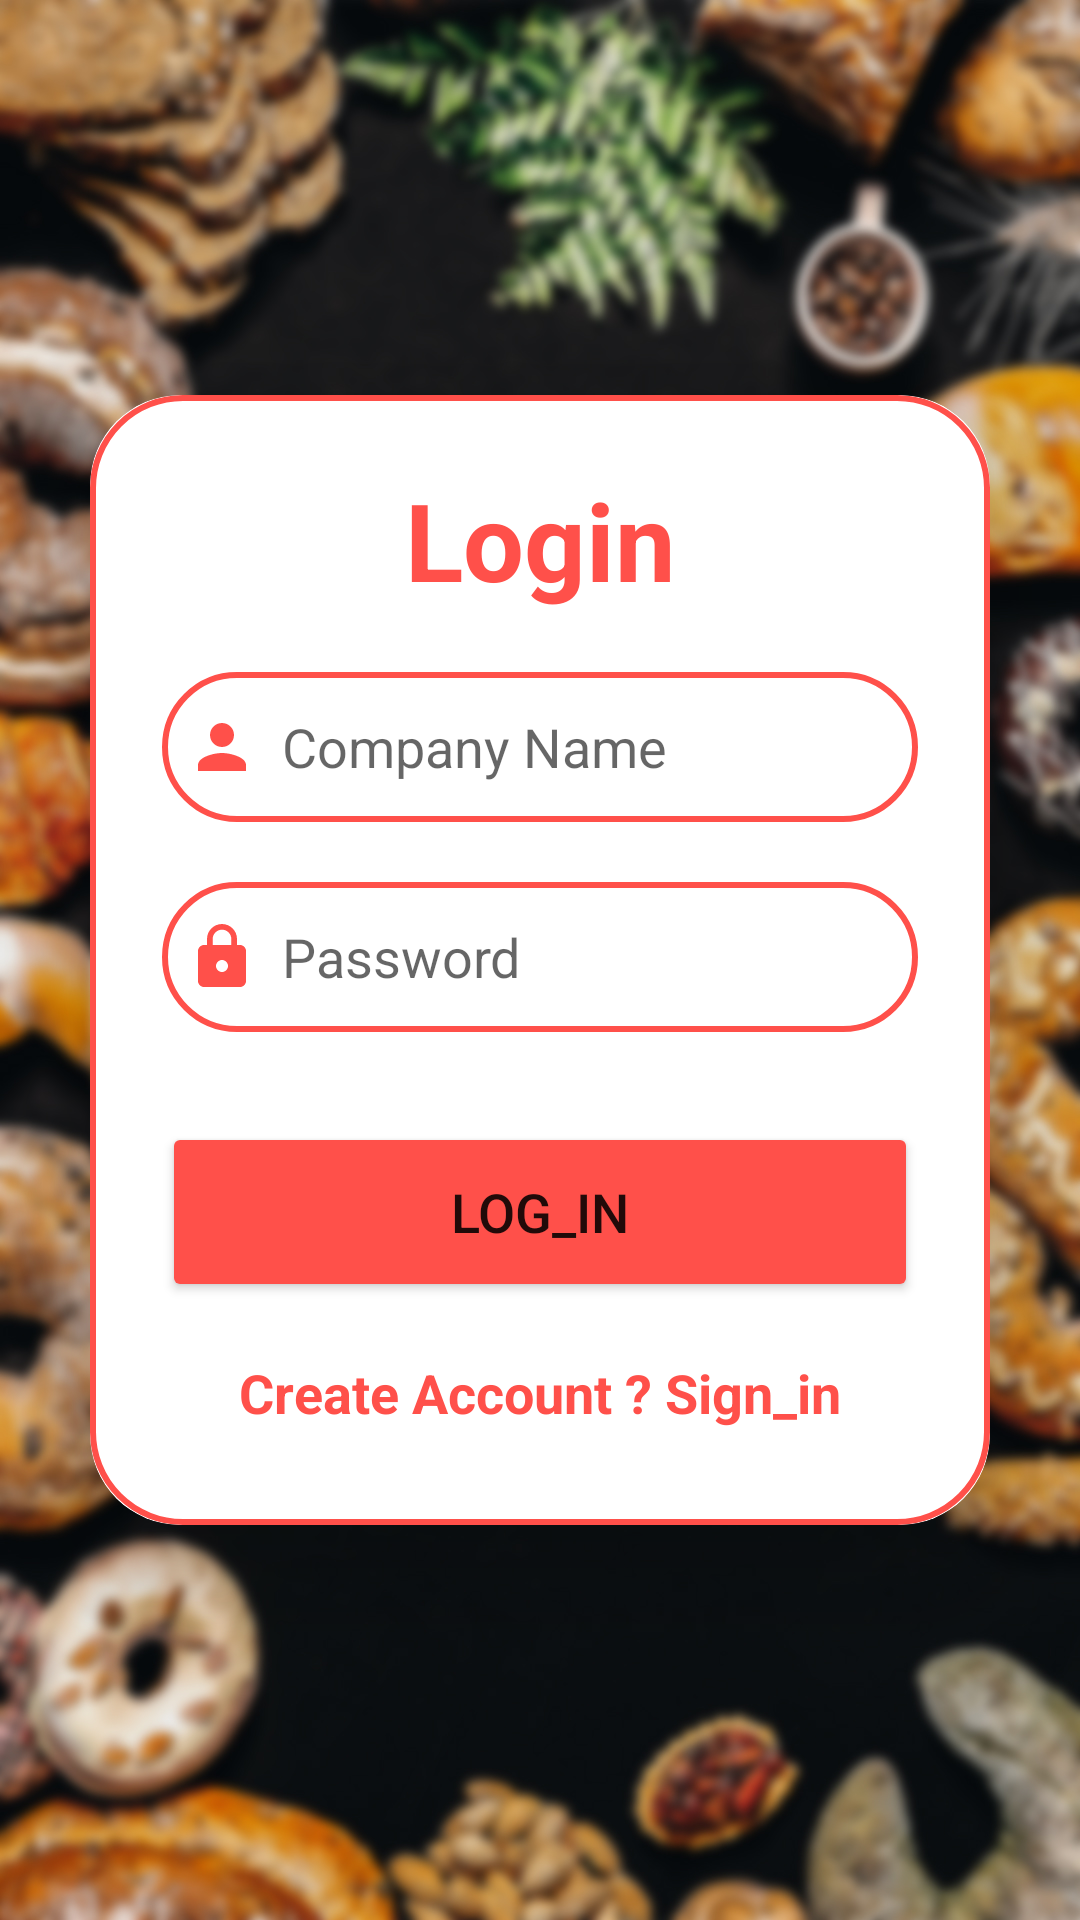

The Android layout XML behind this screen, and the referenced resources:
<!-- AndroidManifest.xml: application theme Theme.BackeryShop -->
<!-- res/layout/activity_shop_login_inter_face.xml -->
<?xml version="1.0" encoding="utf-8"?>
<LinearLayout xmlns:android="http://schemas.android.com/apk/res/android"
    xmlns:app="http://schemas.android.com/apk/res-auto"
    xmlns:tools="http://schemas.android.com/tools"
    android:layout_width="match_parent"
    android:layout_height="match_parent"
    android:background="@drawable/signin"
    tools:context=".SignIn">

    <androidx.cardview.widget.CardView
        android:layout_width="match_parent"
        android:layout_height="wrap_content"
        android:layout_gravity="center"
        android:layout_margin="30dp"
        app:cardCornerRadius="30dp"
        app:cardElevation="20dp">
        <LinearLayout
            android:layout_width="match_parent"
            android:layout_height="wrap_content"
            android:orientation="vertical"
            android:layout_gravity="center_horizontal"
            android:padding="24dp"
            android:background="@drawable/custom_edittext">

            <TextView
                android:layout_width="match_parent"
                android:layout_height="wrap_content"
                android:text="Login"
                android:textSize="36sp"
                android:textAlignment="center"
                android:textStyle="bold"
                android:textColor="@color/lightRed"/>

            
            
            
            
            
            
            
            
            
            
            
            


            <EditText
                android:layout_width="match_parent"
                android:layout_height="50dp"
                android:id="@+id/usercompany"
                android:background="@drawable/custom_edittext"
                android:layout_marginTop="20dp"
                android:padding="8dp"
                android:hint="Company Name"
                android:drawableLeft="@drawable/baseline_person_24"
                android:drawableTint="@color/lightRed"
                android:drawablePadding="8dp"
                android:textColor="@color/black"/>
            <EditText
                android:layout_width="match_parent"
                android:layout_height="50dp"
                android:id="@+id/userpassword"
                android:background="@drawable/custom_edittext"
                android:layout_marginTop="20dp"
                android:padding="8dp"
                android:hint="Password"
                android:password="true"
                android:drawableLeft="@drawable/baseline_lock_24"
                android:drawablePadding="8dp"
                android:textColor="@color/black"
                android:drawableTint="@color/lightRed"
                tools:ignore="Deprecated" />

            <Button
                android:layout_width="match_parent"
                android:layout_height="60dp"
                android:text="Log_In"
                android:id="@+id/signup_button"
                android:textSize="18sp"
                android:layout_marginTop="30dp"
                android:backgroundTint="@color/lightRed"
                app:cornerRadius = "20dp"
                android:onClick="loginUser"
                />
            <TextView
                android:layout_width="wrap_content"
                android:layout_height="wrap_content"
                android:id="@+id/loginRedirectText"
                android:text="Create Account ? Sign_in"
                android:layout_gravity="center"
                android:padding="8dp"
                android:layout_marginTop="10dp"
                android:textStyle="bold"
                android:textColor="@color/lightRed"
                android:textSize="18sp"
                android:onClick="showLoginInterface"/>
        </LinearLayout>
    </androidx.cardview.widget.CardView>


</LinearLayout>
<!-- resources referenced by this layout -->
<resources>
  <color name="black">#FF000000</color>
  <color name="lightRed">#ff504a</color>
  <!-- drawable baseline_info_24 (drawable) -->
  <vector android:height="24dp" android:tint="#4E85A2"
      android:viewportHeight="24" android:viewportWidth="24"
      android:width="24dp" xmlns:android="http://schemas.android.com/apk/res/android">
      <path android:fillColor="@android:color/white" android:pathData="M12,2C6.48,2 2,6.48 2,12s4.48,10 10,10 10,-4.48 10,-10S17.52,2 12,2zM13,17h-2v-6h2v6zM13,9h-2L11,7h2v2z"/>
  </vector>
  <!-- drawable baseline_lock_24 (drawable) -->
  <vector android:height="24dp" android:tint="#4E85A2"
      android:viewportHeight="24" android:viewportWidth="24"
      android:width="24dp" xmlns:android="http://schemas.android.com/apk/res/android">
      <path android:fillColor="@android:color/white" android:pathData="M18,8h-1L17,6c0,-2.76 -2.24,-5 -5,-5S7,3.24 7,6v2L6,8c-1.1,0 -2,0.9 -2,2v10c0,1.1 0.9,2 2,2h12c1.1,0 2,-0.9 2,-2L20,10c0,-1.1 -0.9,-2 -2,-2zM12,17c-1.1,0 -2,-0.9 -2,-2s0.9,-2 2,-2 2,0.9 2,2 -0.9,2 -2,2zM15.1,8L8.9,8L8.9,6c0,-1.71 1.39,-3.1 3.1,-3.1 1.71,0 3.1,1.39 3.1,3.1v2z"/>
  </vector>
  <!-- drawable baseline_person_24 (drawable) -->
  <vector android:height="24dp" android:tint="#4E85A2"
      android:viewportHeight="24" android:viewportWidth="24"
      android:width="24dp" xmlns:android="http://schemas.android.com/apk/res/android">
      <path android:fillColor="@android:color/white" android:pathData="M12,12c2.21,0 4,-1.79 4,-4s-1.79,-4 -4,-4 -4,1.79 -4,4 1.79,4 4,4zM12,14c-2.67,0 -8,1.34 -8,4v2h16v-2c0,-2.66 -5.33,-4 -8,-4z"/>
  </vector>
  <!-- drawable custom_edittext (drawable) -->
  <?xml version="1.0" encoding="utf-8"?>
  <shape xmlns:android="http://schemas.android.com/apk/res/android"
      android:shape="rectangle">
  
      <stroke
          android:width="2dp"
          android:color="@color/lightRed"/>
      <corners
          android:radius="30dp"/>
  </shape>
  <!-- drawable signin: jpg bitmap (drawable, 395278 bytes) -->
  <style name="Theme.BackeryShop" parent="Base.Theme.BackeryShop" />
  <style name="Base.Theme.BackeryShop" parent="Theme.AppCompat.Light.NoActionBar">
          
          
      </style>
</resources>
